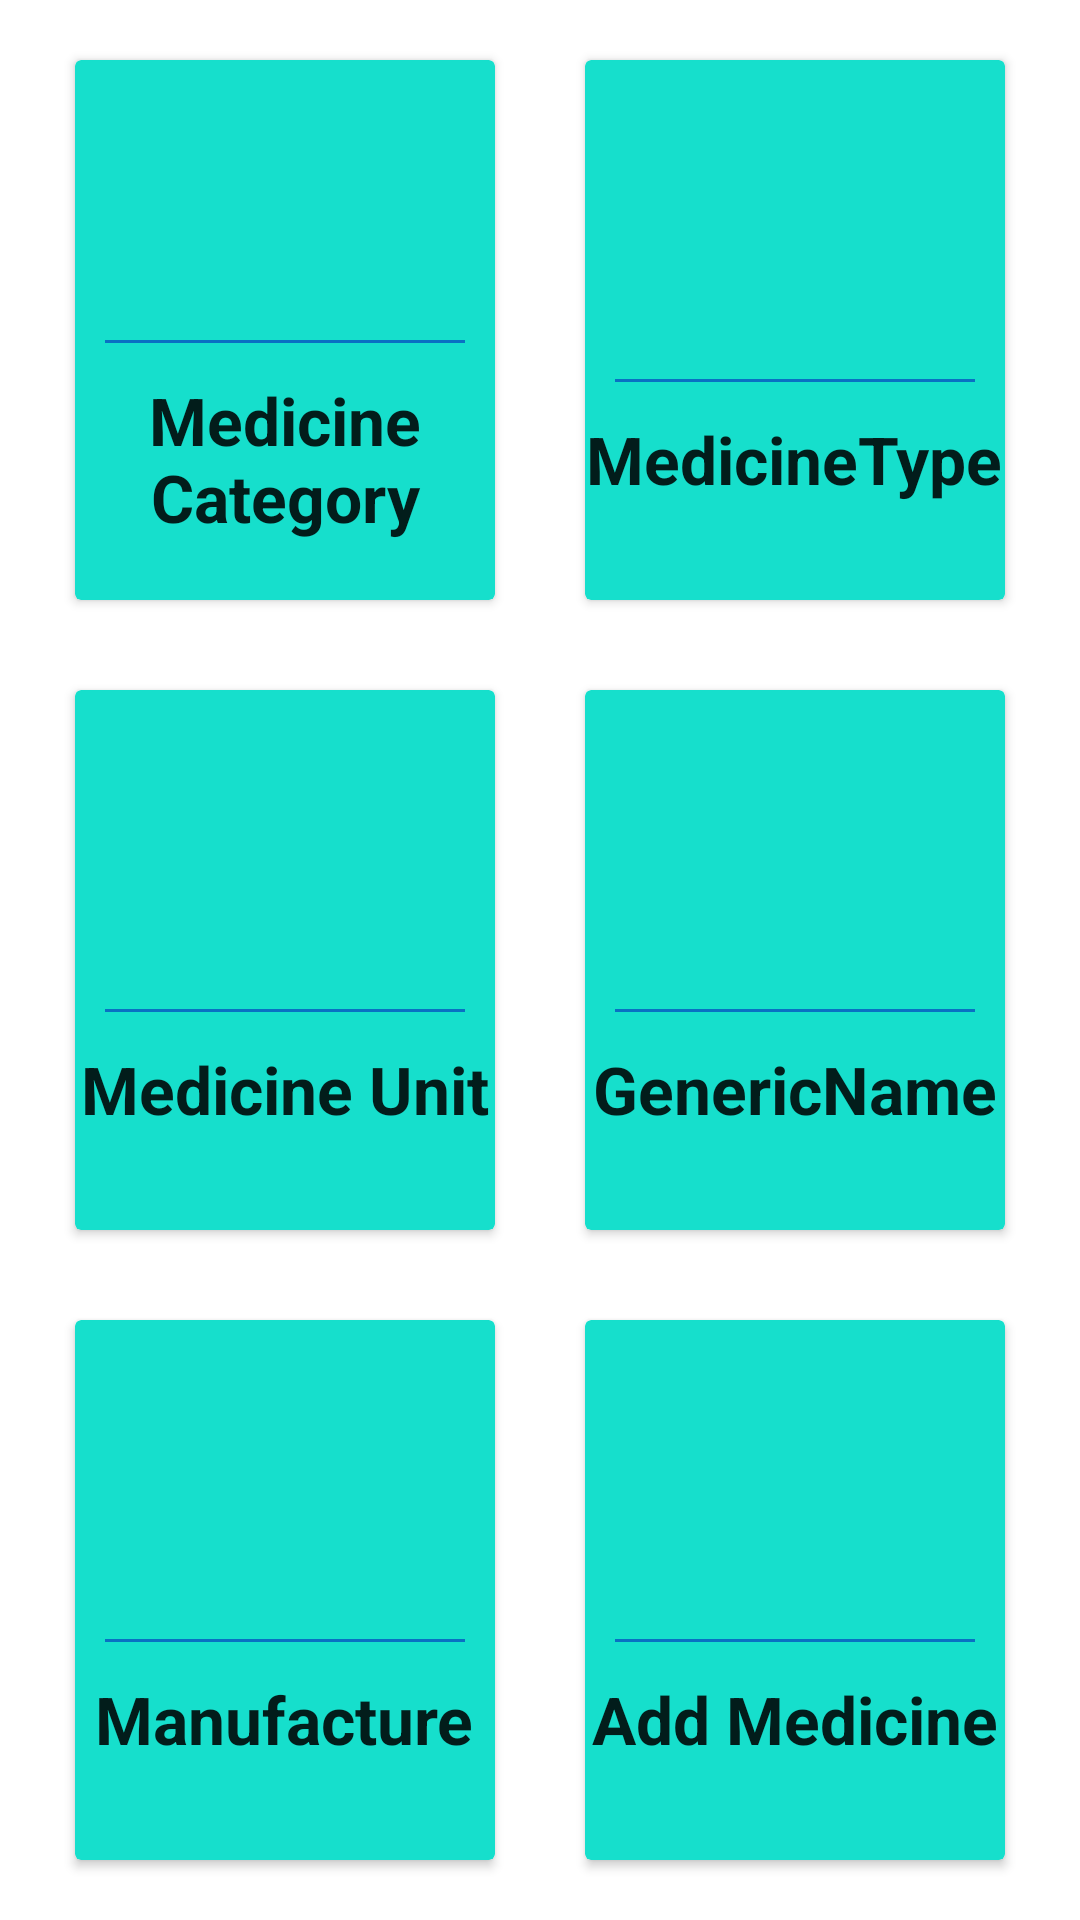

Layout XML and referenced resources for this Android screen:
<!-- AndroidManifest.xml: application theme Theme.PharmacyApp -->
<!-- res/layout/activity_medicine_all.xml -->
<?xml version="1.0" encoding="utf-8"?>
<LinearLayout xmlns:android="http://schemas.android.com/apk/res/android"
    xmlns:app="http://schemas.android.com/apk/res-auto"
    xmlns:tools="http://schemas.android.com/tools"
    android:layout_width="match_parent"
    android:layout_height="match_parent"
    android:weightSum="3"
    android:orientation="vertical"
    android:padding="5dp"
    android:gravity="center"
    tools:context=".MedicineAll">

    <LinearLayout
        android:orientation="horizontal"
        android:clipToPadding="false"
        android:gravity="center"
        android:layout_weight="1"
        android:layout_marginLeft="5dp"
        android:layout_marginRight="5dp"
        android:layout_width="match_parent"
        android:layout_height="0dp">


        <androidx.cardview.widget.CardView
            android:id="@+id/medicineCategoryCardViewId"
            android:layout_margin="15dp"
            android:clickable="true"
            android:foreground="?android:attr/selectableItemBackground"
            android:layout_weight="1"
            app:cardBackgroundColor="@color/card_background"
            android:layout_width="0dp"
            android:layout_height="match_parent">

            <LinearLayout
                android:layout_width="match_parent"
                android:layout_height="match_parent"
                android:gravity="center"
                android:orientation="vertical"
                >

                <ImageView
                    android:background="@drawable/background_shape"
                    android:layout_width="64dp"
                    android:layout_height="64dp"
                    android:src="@drawable/ic_baseline_medical_services_24"
                    android:padding="10dp"
                    />
                <View
                    android:layout_width="match_parent"
                    android:layout_height="1dp"
                    android:layout_margin="10dp"
                    android:background="@color/blue"
                    />

                <TextView
                    android:layout_width="wrap_content"
                    android:layout_height="wrap_content"
                    android:layout_marginTop="1dp"
                    android:text="Medicine Category"
                    android:textAlignment="center"
                    android:textStyle="bold"
                    android:textAppearance="?android:textAppearanceLarge"
                    />


            </LinearLayout>

        </androidx.cardview.widget.CardView>


        <androidx.cardview.widget.CardView
            android:id="@+id/medicineTypeCardViewId"
            android:layout_margin="15dp"
            android:clickable="true"
            android:foreground="?android:attr/selectableItemBackground"
            android:layout_weight="1"
            app:cardBackgroundColor="@color/card_background"
            android:layout_width="0dp"
            android:layout_height="match_parent">

            <LinearLayout
                android:layout_width="match_parent"
                android:layout_height="match_parent"
                android:gravity="center"
                android:orientation="vertical"
                >

                <ImageView
                    android:background="@drawable/background_shape"
                    android:layout_width="64dp"
                    android:layout_height="64dp"
                    android:src="@drawable/ic_baseline_medical_services_24"
                    android:padding="10dp"
                    />
                <View
                    android:layout_width="match_parent"
                    android:layout_height="1dp"
                    android:layout_margin="10dp"
                    android:background="@color/blue"
                    />

                <TextView
                    android:layout_width="wrap_content"
                    android:layout_height="wrap_content"
                    android:layout_marginTop="1dp"
                    android:text="MedicineType"
                    android:textStyle="bold"
                    android:textAppearance="?android:textAppearanceLarge"
                    />


            </LinearLayout>

        </androidx.cardview.widget.CardView>

    </LinearLayout>



    <LinearLayout
        android:orientation="horizontal"
        android:clipToPadding="false"
        android:gravity="center"
        android:layout_weight="1"
        android:layout_marginLeft="5dp"
        android:layout_marginRight="5dp"
        android:layout_width="match_parent"
        android:layout_height="0dp">


        <androidx.cardview.widget.CardView
            android:id="@+id/medicineUnitCardViewId"
            android:layout_margin="15dp"
            android:clickable="true"
            android:foreground="?android:attr/selectableItemBackground"
            android:layout_weight="1"
            app:cardBackgroundColor="@color/card_background"
            android:layout_width="0dp"
            android:layout_height="match_parent">

            <LinearLayout
                android:layout_width="match_parent"
                android:layout_height="match_parent"
                android:gravity="center"
                android:orientation="vertical"
                >

                <ImageView
                    android:background="@drawable/background_shape"
                    android:layout_width="64dp"
                    android:layout_height="64dp"
                    android:src="@drawable/ic_baseline_medical_services_24"
                    android:padding="10dp"
                    />
                <View
                    android:layout_width="match_parent"
                    android:layout_height="1dp"
                    android:layout_margin="10dp"
                    android:background="@color/blue"
                    />

                <TextView
                    android:layout_width="wrap_content"
                    android:layout_height="wrap_content"
                    android:layout_marginTop="1dp"
                    android:text="Medicine Unit"
                    android:textStyle="bold"
                    android:textAppearance="?android:textAppearanceLarge"
                    />


            </LinearLayout>

        </androidx.cardview.widget.CardView>


        <androidx.cardview.widget.CardView
            android:id="@+id/genericNameCardViewId"
            android:layout_margin="15dp"
            android:clickable="true"
            android:foreground="?android:attr/selectableItemBackground"
            android:layout_weight="1"
            app:cardBackgroundColor="@color/card_background"
            android:layout_width="0dp"
            android:layout_height="match_parent">

            <LinearLayout
                android:layout_width="match_parent"
                android:layout_height="match_parent"
                android:gravity="center"
                android:orientation="vertical"
                >

                <ImageView
                    android:background="@drawable/background_shape"
                    android:layout_width="64dp"
                    android:layout_height="64dp"
                    android:src="@drawable/ic_baseline_medical_services_24"
                    android:padding="10dp"
                    />
                <View
                    android:layout_width="match_parent"
                    android:layout_height="1dp"
                    android:layout_margin="10dp"
                    android:background="@color/blue"
                    />

                <TextView
                    android:layout_width="wrap_content"
                    android:layout_height="wrap_content"
                    android:layout_marginTop="1dp"
                    android:text="GenericName"
                    android:textStyle="bold"
                    android:textAppearance="?android:textAppearanceLarge"
                    />


            </LinearLayout>

        </androidx.cardview.widget.CardView>

    </LinearLayout>


    <LinearLayout
        android:orientation="horizontal"
        android:clipToPadding="false"
        android:gravity="center"
        android:layout_weight="1"
        android:layout_marginLeft="5dp"
        android:layout_marginRight="5dp"
        android:layout_width="match_parent"
        android:layout_height="0dp">


        <androidx.cardview.widget.CardView
            android:id="@+id/manufactureCardViewId"
            android:layout_margin="15dp"
            android:clickable="true"
            android:foreground="?android:attr/selectableItemBackground"
            android:layout_weight="1"
            app:cardBackgroundColor="@color/card_background"
            android:layout_width="0dp"
            android:layout_height="match_parent">

            <LinearLayout
                android:layout_width="match_parent"
                android:layout_height="match_parent"
                android:gravity="center"
                android:orientation="vertical"
                >

                <ImageView
                    android:background="@drawable/background_shape"
                    android:layout_width="64dp"
                    android:layout_height="64dp"
                    android:src="@drawable/ic_baseline_medical_services_24"
                    android:padding="10dp"
                    />
                <View
                    android:layout_width="match_parent"
                    android:layout_height="1dp"
                    android:layout_margin="10dp"
                    android:background="@color/blue"
                    />

                <TextView
                    android:layout_width="wrap_content"
                    android:layout_height="wrap_content"
                    android:layout_marginTop="1dp"
                    android:text="Manufacture"
                    android:textStyle="bold"
                    android:textAppearance="?android:textAppearanceLarge"
                    />


            </LinearLayout>

        </androidx.cardview.widget.CardView>


        <androidx.cardview.widget.CardView
            android:id="@+id/addMedicineCardViewId"
            android:layout_margin="15dp"
            android:clickable="true"
            android:foreground="?android:attr/selectableItemBackground"
            android:layout_weight="1"
            app:cardBackgroundColor="@color/card_background"
            android:layout_width="0dp"
            android:layout_height="match_parent">

            <LinearLayout
                android:layout_width="match_parent"
                android:layout_height="match_parent"
                android:gravity="center"
                android:orientation="vertical"
                >

                <ImageView
                    android:background="@drawable/background_shape"
                    android:layout_width="64dp"
                    android:layout_height="64dp"
                    android:src="@drawable/ic_baseline_medical_services_24"
                    android:padding="10dp"
                    />
                <View
                    android:layout_width="match_parent"
                    android:layout_height="1dp"
                    android:layout_margin="10dp"
                    android:background="@color/blue"
                    />

                <TextView
                    android:layout_width="wrap_content"
                    android:layout_height="wrap_content"
                    android:layout_marginTop="1dp"
                    android:text="Add Medicine"
                    android:textStyle="bold"
                    android:textAppearance="?android:textAppearanceLarge"
                    />


            </LinearLayout>

        </androidx.cardview.widget.CardView>

    </LinearLayout>

</LinearLayout>
<!-- resources referenced by this layout -->
<resources>
  <color name="blue">#0971C3</color>
  <color name="card_background">#16DFCC</color>
  <style name="Theme.PharmacyApp" parent="Theme.MaterialComponents.DayNight.DarkActionBar">
          
          <item name="colorPrimary">@color/pink</item>
          <item name="colorPrimaryVariant">@color/pink</item>
          <item name="colorOnPrimary">@color/white</item>
          
          <item name="colorSecondary">#F50A7F</item>
          <item name="colorSecondaryVariant">@color/teal_700</item>
          <item name="colorOnSecondary">@color/black</item>
          
          <item name="android:statusBarColor" tools:targetApi="l">?attr/colorPrimaryVariant</item>
          
      </style>
  <color name="pink">#F50A7F</color>
  <color name="white">#FFFFFFFF</color>
  <color name="teal_700">#FF018786</color>
  <color name="black">#FF000000</color>
</resources>
